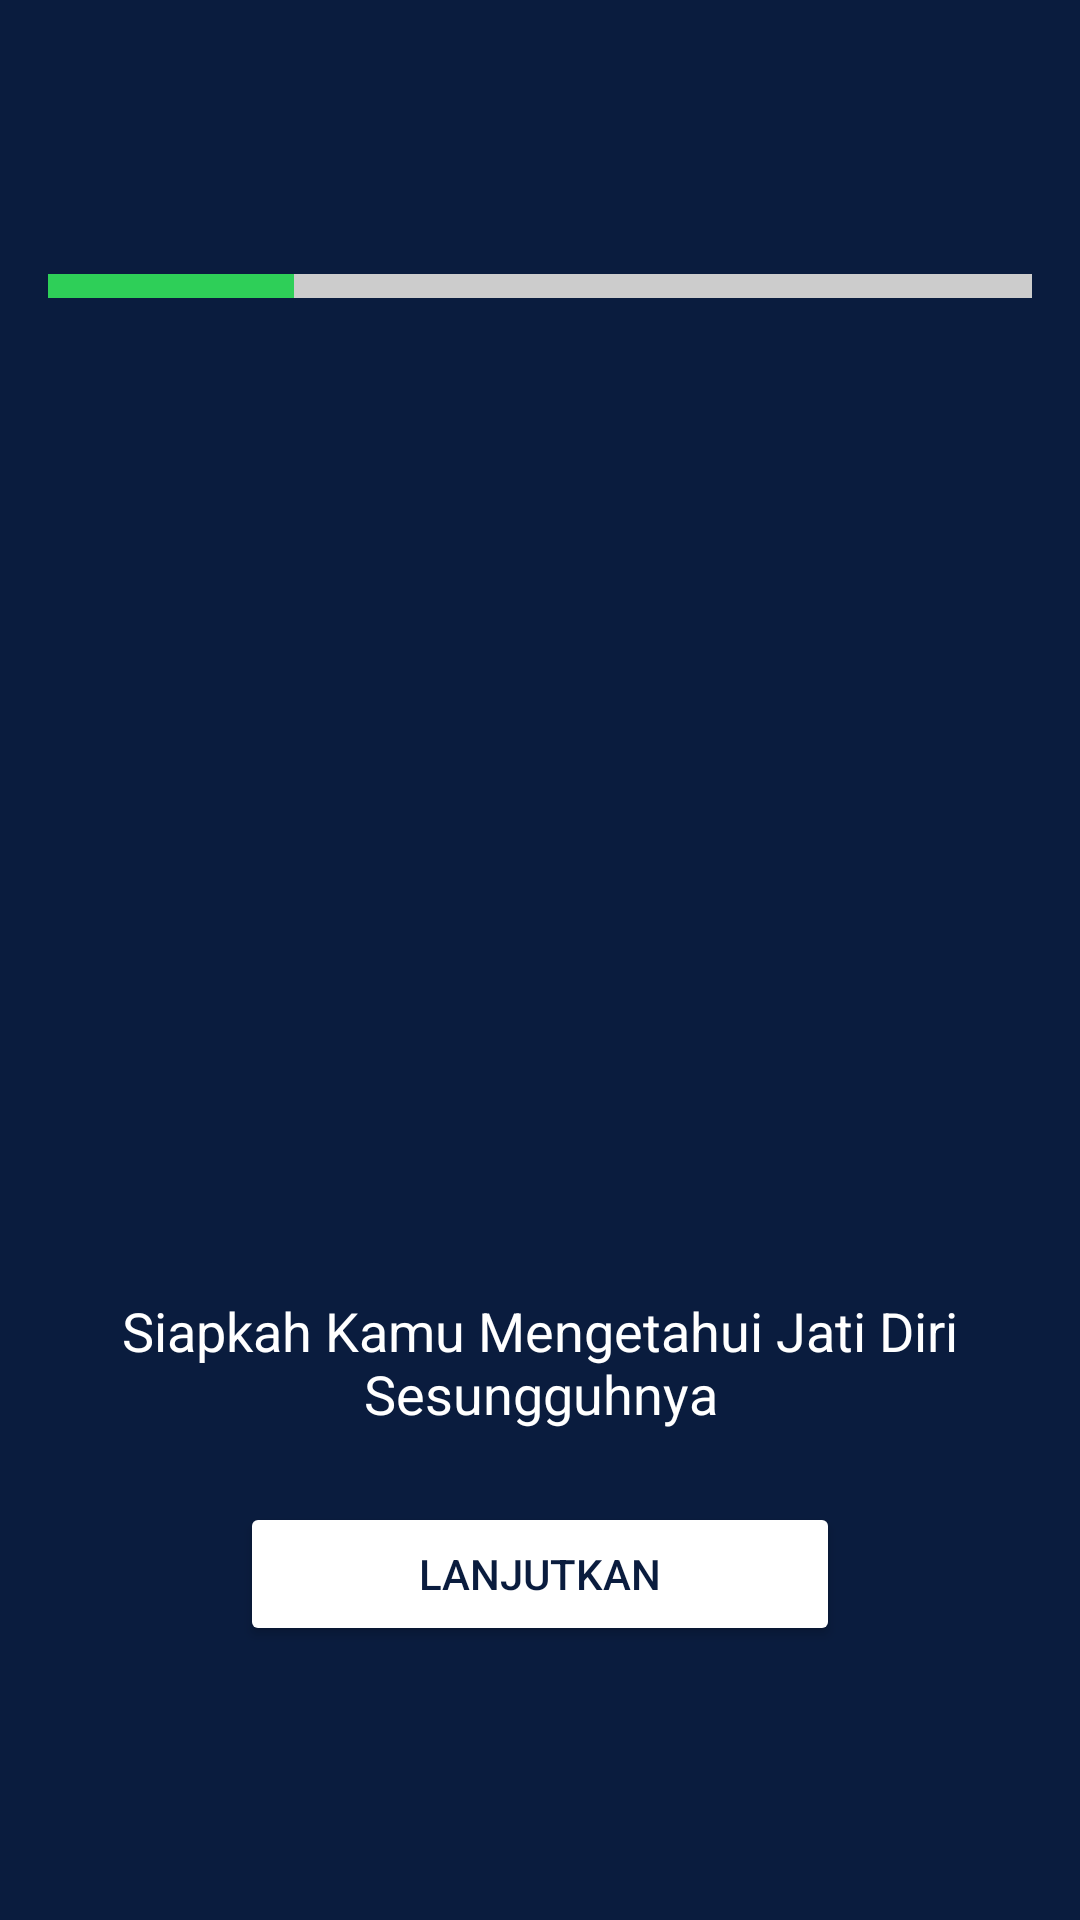

Android layout source for this screen:
<!-- AndroidManifest.xml: application theme Theme.ProjectMyApplication -->
<!-- res/layout/oneactivity.xml -->
<?xml version="1.0" encoding="utf-8"?>
<LinearLayout
    xmlns:android="http://schemas.android.com/apk/res/android"
    xmlns:tools="http://schemas.android.com/tools"
    android:layout_width="match_parent"
    android:layout_height="match_parent"
    android:orientation="vertical"
    android:background="#0A1C3E"
    android:gravity="center"
    tools:context=".MainActivity">

    
    <LinearLayout
        android:layout_width="match_parent"
        android:layout_height="8dp"
        android:orientation="horizontal"
        android:gravity="center"
        android:paddingHorizontal="16dp">

        <View
            android:layout_width="0dp"
            android:layout_height="match_parent"
            android:layout_weight="1"
            android:background="#2ECF58" />

        <View
            android:layout_width="0dp"
            android:layout_height="match_parent"
            android:layout_weight="1"
            android:background="#CCCCCC" />

        <View
            android:layout_width="0dp"
            android:layout_height="match_parent"
            android:layout_weight="1"
            android:background="#CCCCCC" />

        <View
            android:layout_width="0dp"
            android:layout_height="match_parent"
            android:layout_weight="1"
            android:background="#CCCCCC" />
    </LinearLayout>

    
    <ImageView
        android:id="@+id/tiger"
        android:layout_width="300dp"
        android:layout_height="300dp"
        android:layout_marginTop="16dp"
        android:src="@drawable/harimau"
        android:scaleType="centerCrop"
        android:contentDescription="@string/tiger_image_desc" />/>


    
    <TextView
        android:id="@+id/questionText"
        android:layout_width="wrap_content"
        android:layout_height="wrap_content"
        android:layout_marginTop="16dp"
        android:text="Siapkah Kamu Mengetahui Jati Diri Sesungguhnya"
        android:textColor="#FFFFFF"
        android:textSize="18sp"
        android:gravity="center"
        android:paddingHorizontal="16dp"
        android:textAlignment="center" />

    
    <Button
        android:id="@+id/btnLanjutkan"
        android:layout_width="200dp"
        android:layout_height="wrap_content"
        android:layout_marginTop="24dp"
        android:text="Lanjutkan"
        android:backgroundTint="#FFFFFF"
        android:textColor="#0A1C3E"
        android:fontFamily="sans-serif-medium" />
</LinearLayout>
<!-- resources referenced by this layout -->
<resources>
  <string name="tiger_image_desc">Gambar Harimau</string>
  <style name="Theme.ProjectMyApplication" parent="Theme.AppCompat.Light.DarkActionBar">
          
          <item name="colorPrimary">@color/purple_500</item>
          <item name="colorPrimaryDark">@color/purple_700</item>
          <item name="colorAccent">@color/teal_200</item>
          
      </style>
  <!-- not gathered from this repository: default colours our renderer supplied (Android Studio template values) -->
  <color name="purple_500">#FF6200EE</color>
  <color name="purple_700">#FF3700B3</color>
  <color name="teal_200">#FF03DAC5</color>
</resources>
